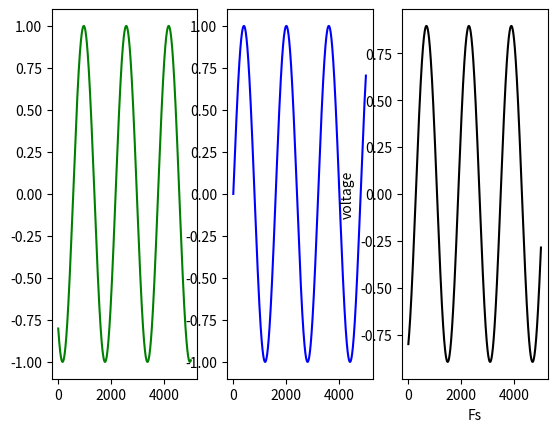

Source code (Python):
import numpy as np
import matplotlib.pyplot as plt
Fs = 8000
f = 5
sample=5000
x = np.arange(sample)
y2 = np.sin((2 * np.pi * f * x / Fs))
y1 = np.sin((2 * np.pi * f * x / Fs)+180)
y = y1+y2
plt.subplot(131)
plt.plot(x,y1,'g')
plt.subplot(132)
plt.plot(x,y2,'b')
plt.subplot(133)
plt.plot(x,y,'k')
plt.xlabel('Fs')
plt.ylabel('voltage')
plt.show()

